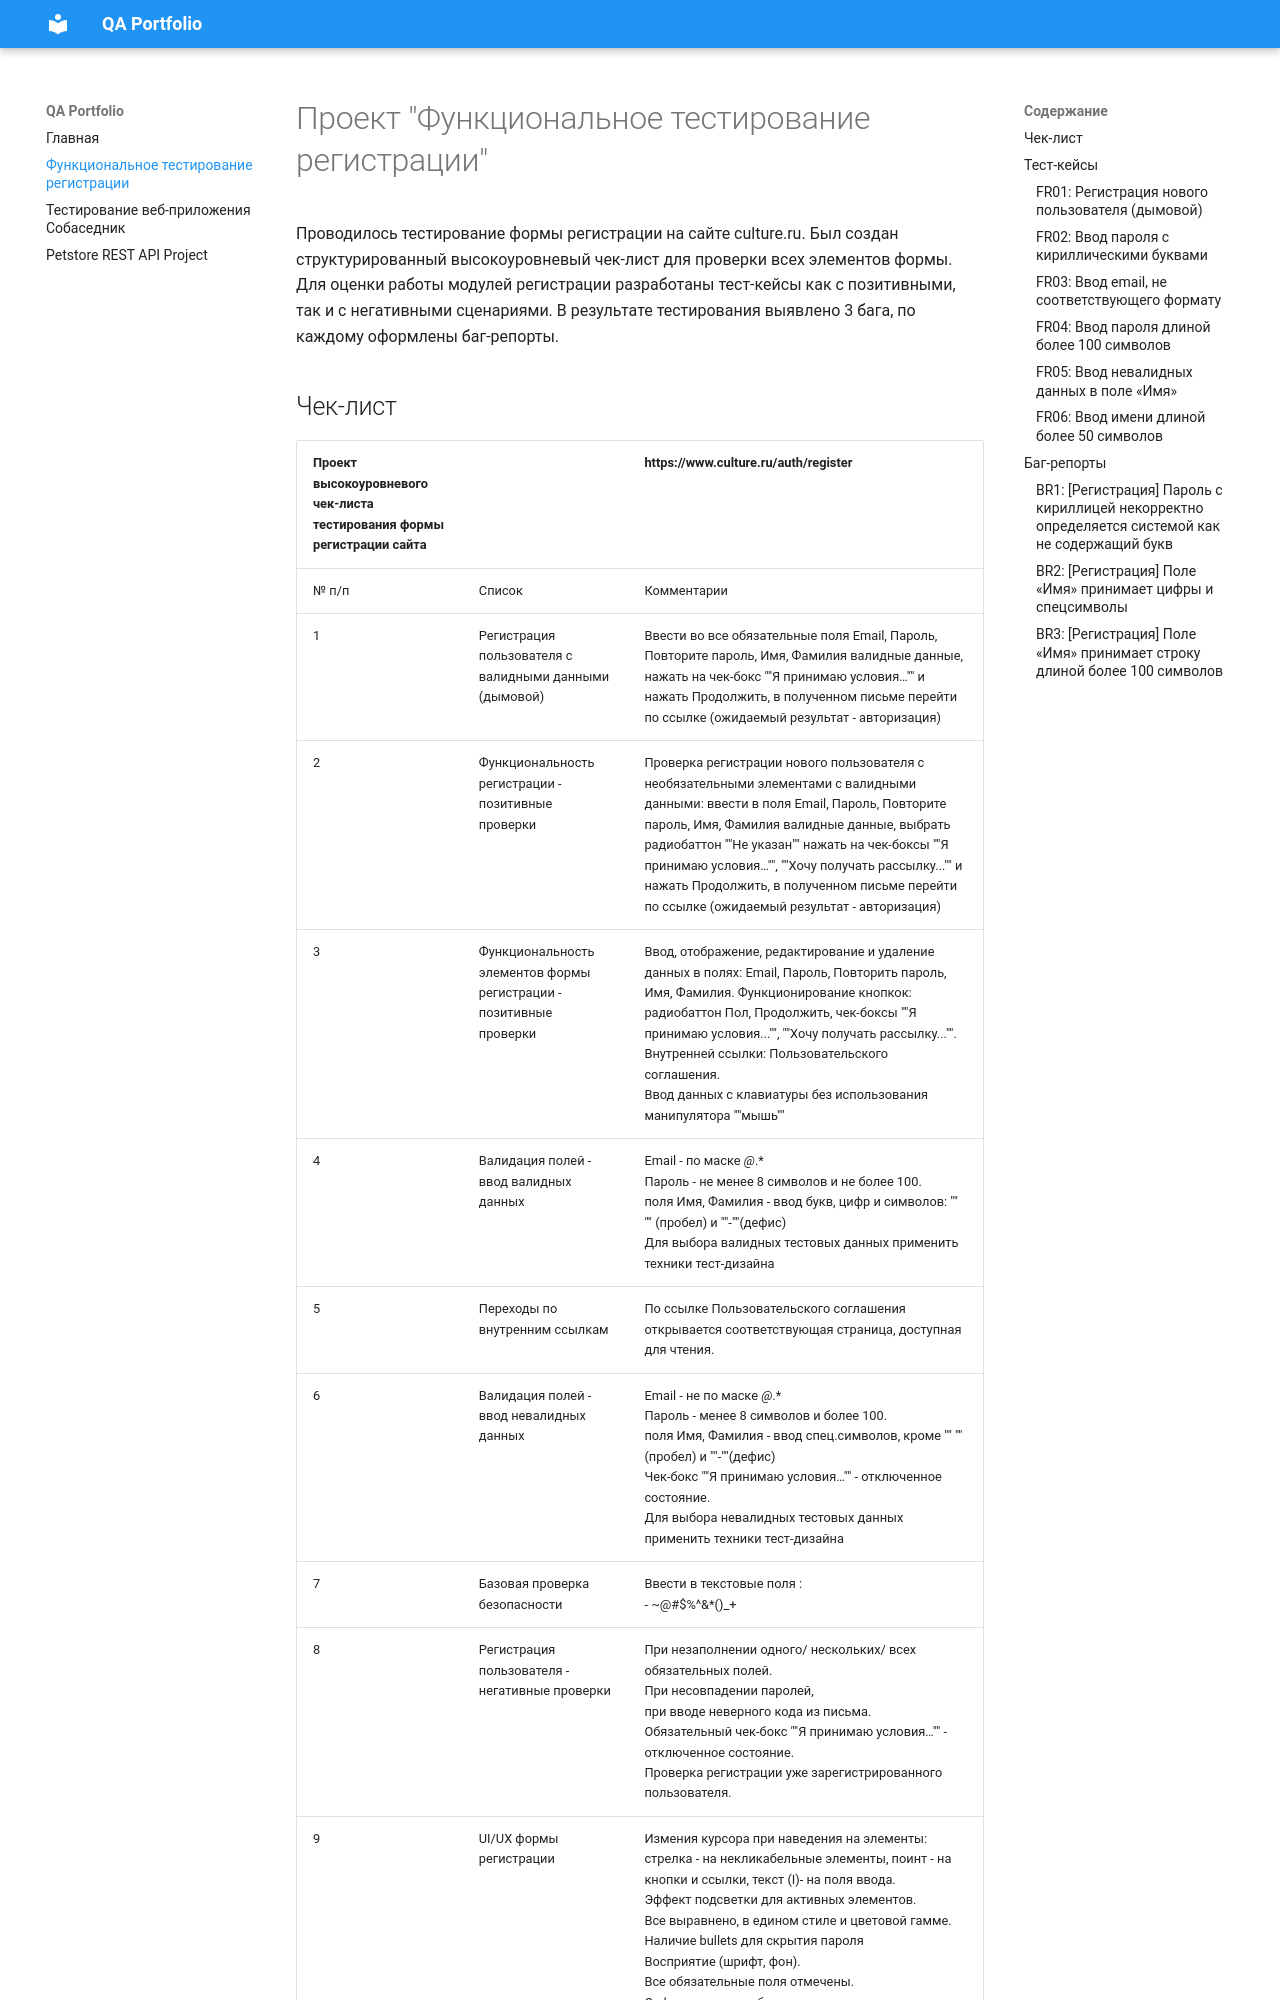

repository: deramochimazzi1-dotcom/qa-portfolio · page: Culture/index.html · generator: mkdocs

# Проект "Функциональное тестирование регистрации"


Проводилось тестирование формы регистрации на сайте culture.ru. Был создан структурированный высокоуровневый чек-лист для проверки всех элементов формы. Для оценки работы модулей регистрации разработаны тест-кейсы как с позитивными, так и с негативными сценариями. В результате тестирования выявлено 3 бага, по каждому оформлены баг-репорты.
